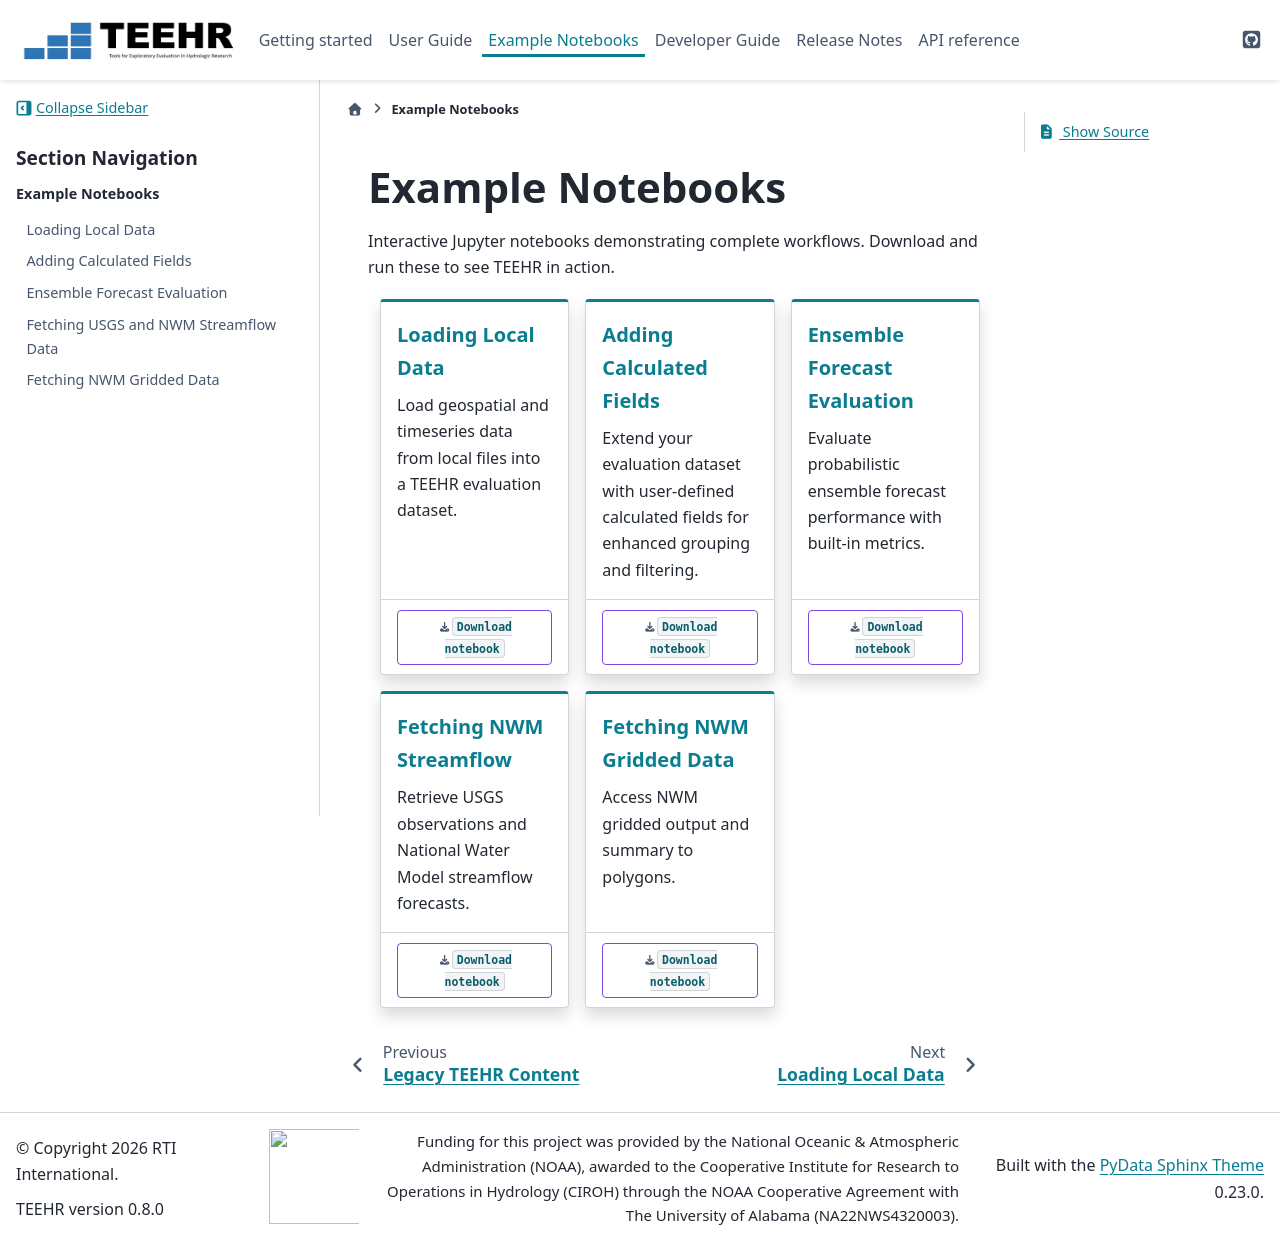

repository: RTIInternational/teehr · page: example_notebooks/index.html · generator: sphinx

.. _example_notebooks_index:

=================
Example Notebooks
=================

Interactive Jupyter notebooks demonstrating complete workflows. Download and run these
to see TEEHR in action.

.. grid:: 1 2 3 3
    :gutter: 3

    .. grid-item-card:: Loading Local Data
        :link: notebooks/01_loading_local_data
        :link-type: doc
        :class-card: notebook-card
        :shadow: md

        Load geospatial and timeseries data from local files into a TEEHR evaluation
        dataset.

        +++

        :download:`Download notebook <notebooks/01_loading_local_data.ipynb>`

    .. grid-item-card:: Adding Calculated Fields
        :link: notebooks/02_adding_calculated_fields
        :link-type: doc
        :class-card: notebook-card
        :shadow: md

        Extend your evaluation dataset with user-defined calculated fields for enhanced grouping and filtering.

        +++

        :download:`Download notebook <notebooks/02_adding_calculated_fields.ipynb>`

    .. grid-item-card:: Ensemble Forecast Evaluation
        :link: notebooks/03_ensemble_metrics
        :link-type: doc
        :class-card: notebook-card
        :shadow: md

        Evaluate probabilistic ensemble forecast performance with built-in metrics.

        +++

        :download:`Download notebook <notebooks/03_ensemble_metrics.ipynb>`

    .. grid-item-card:: Fetching NWM Streamflow
        :link: notebooks/04_fetching_nwm_streamflow
        :link-type: doc
        :class-card: notebook-card
        :shadow: md

        Retrieve USGS observations and National Water Model streamflow forecasts.

        +++

        :download:`Download notebook <notebooks/04_fetching_nwm_streamflow.ipynb>`

    .. grid-item-card:: Fetching NWM Gridded Data
        :link: notebooks/05_fetching_nwm_gridded_data
        :link-type: doc
        :class-card: notebook-card
        :shadow: md

        Access NWM gridded output and summary to polygons.

        +++

        :download:`Download notebook <notebooks/05_fetching_nwm_gridded_data.ipynb>`


.. toctree::
   :maxdepth: 2
   :caption: Example Notebooks
   :hidden:

   Loading Local Data <notebooks/01_loading_local_data>
   Adding Calculated Fields <notebooks/02_adding_calculated_fields>
   Ensemble Forecast Evaluation <notebooks/03_ensemble_metrics>
   Fetching USGS and NWM Streamflow Data <notebooks/04_fetching_nwm_streamflow>
   Fetching NWM Gridded Data <notebooks/05_fetching_nwm_gridded_data>
